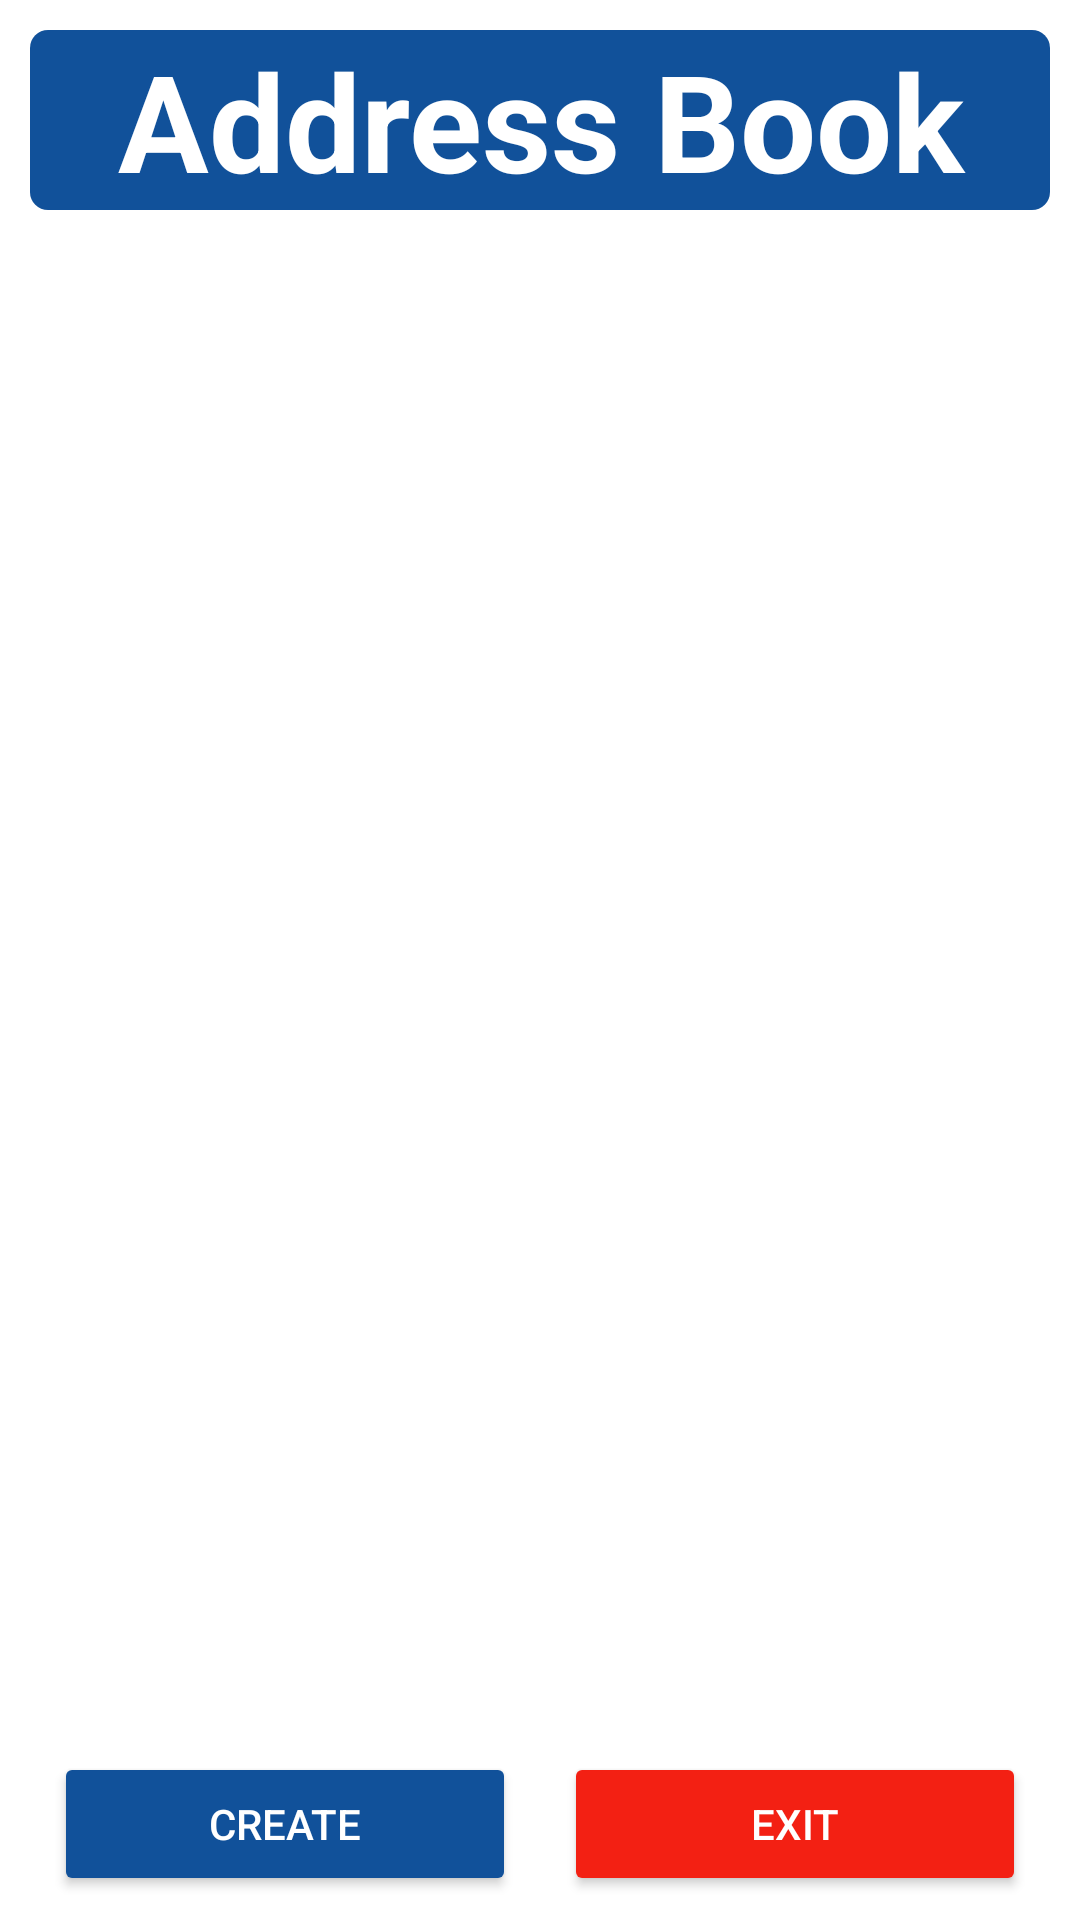

Android layout source for this screen:
<!-- AndroidManifest.xml: application theme Theme.AddressBook -->
<!-- res/layout/activity_main.xml -->
<?xml version="1.0" encoding="utf-8"?>
<androidx.constraintlayout.widget.ConstraintLayout xmlns:android="http://schemas.android.com/apk/res/android"
    xmlns:app="http://schemas.android.com/apk/res-auto"
    xmlns:tools="http://schemas.android.com/tools"
    android:layout_width="match_parent"
    android:layout_height="match_parent"
    tools:context=".MainActivity">

    <TextView android:id="@+id/tv_title"
        android:layout_width="match_parent"
        android:layout_height="wrap_content"
        android:text="Address Book"
        android:textSize="45sp"
        android:gravity="center"
        android:textColor="@color/white"
        android:layout_margin="10dp"
        android:textStyle="bold"
        android:background="@drawable/rounded_box_shaper"
        app:layout_constraintStart_toStartOf="parent"
        app:layout_constraintEnd_toEndOf="parent"
        app:layout_constraintTop_toTopOf="parent"
        />

    <ListView
        android:id="@+id/tv_listview"
        android:layout_width="0dp"
        android:layout_height="0dp"
        android:layout_marginTop="16dp"
        android:layout_marginBottom="16dp"
        app:layout_constraintStart_toStartOf="@id/btn_create"
        app:layout_constraintTop_toBottomOf="@id/tv_title"
        app:layout_constraintEnd_toEndOf="@id/btn_exit"
        app:layout_constraintBottom_toTopOf="@id/btn_exit"
        />

    <Button android:id="@+id/btn_create"
        android:layout_width="0dp"
        android:layout_height="wrap_content"
        android:text="Create"
        android:layout_margin="8dp"
        android:backgroundTint="@color/blue"
        android:textColor="@color/white"
        app:layout_constraintBottom_toBottomOf="parent"
        app:layout_constraintStart_toStartOf="@id/tv_title"
        app:layout_constraintEnd_toStartOf="@id/btn_exit"

        />
    <Button android:id="@+id/btn_exit"
        android:layout_width="0dp"
        android:layout_height="wrap_content"
        android:text="Exit"
        android:layout_margin="8dp"
        android:backgroundTint="@color/danger"
        android:textColor="@color/white"
        app:layout_constraintBottom_toBottomOf="parent"
        app:layout_constraintStart_toEndOf="@id/btn_create"
        app:layout_constraintEnd_toEndOf="@id/tv_title"
        />

</androidx.constraintlayout.widget.ConstraintLayout>
<!-- resources referenced by this layout -->
<resources>
  <color name="blue">#11519a</color>
  <color name="danger">#F32013</color>
  <color name="white">#FFFFFFFF</color>
  <!-- drawable rounded_box_shaper (drawable) -->
  <?xml version="1.0" encoding="utf-8"?>
  <shape
      xmlns:android="http://schemas.android.com/apk/res/android"
      android:shape="rectangle">
  
      <solid
          android:color="@color/blue">
      </solid>
  
      <corners
          android:radius="6dp"
          >
      </corners>
  
  </shape>
  <style name="Theme.AddressBook" parent="Theme.MaterialComponents.Light.NoActionBar">
          
          <item name="colorPrimary">@color/purple_500</item>
          <item name="colorPrimaryVariant">@color/purple_700</item>
          <item name="colorOnPrimary">@color/white</item>
          
          <item name="colorSecondary">@color/teal_200</item>
          <item name="colorSecondaryVariant">@color/teal_700</item>
          <item name="colorOnSecondary">@color/black</item>
          
          <item name="android:statusBarColor" tools:targetApi="l">?attr/colorPrimaryVariant</item>
          
      </style>
  <color name="purple_500">#FF6200EE</color>
  <color name="purple_700">#FF3700B3</color>
  <color name="teal_200">#FF03DAC5</color>
  <color name="teal_700">#FF018786</color>
  <color name="black">#FF000000</color>
</resources>
